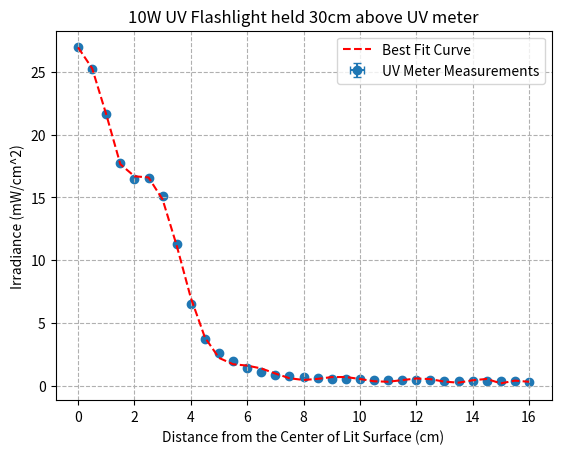

Here is the Python script that generated this plot:
#!/usr/bin/env python
import numpy as np
import matplotlib.pyplot as plt
from scipy.optimize import curve_fit


def fit(order = 2, plotter = False):
    ## Measured Irradiance values
    ## Iradiance value at .4 meters from UV sensor
    # ir = [17.69, 16.38, 14.36, 12.21, 11.68, 12.11, 11.76, 10.64, 8.19, 5.13, 3.50, 2.57, 1.96, 1.56, 1.24, 1.00,
    #        0.86,  0.68,  0.58,  0.49,  0.43,  0.39,  0.36,  0.34, 0.32, 0.31, 0.29, 0.28, 0.28, 0.27, 0.26, 0.25, 0.25]

    # Iradiance value (mW/cm^2) at .3 meters from UV sensor. Trial #2
    ir = [26.96,25.27, 21.61, 17.78, 16.46, 16.57, 15.11, 11.30, 6.53, 3.71, 2.62, 1.93, 1.44, 1.09, 0.89, 0.75, 0.66,
          0.59, 0.55, 0.52, 0.50, 0.48, 0.46, 0.44, 0.43, 0.42, 0.40, 0.39, 0.38, 0.37, 0.35, 0.34, 0.32]

    # Meter positions from the center of the lit surface. stopped at 16cm
    x = np.linspace(0,(len(ir)-1)/2, len(ir))

    # Polyfit for data.
    model = np.poly1d(np.polyfit(x, ir, order))

    # Create a sequence of values to plug in the model
    x_line = np.linspace(0,(len(ir)-1)/2,len(ir))

    # Input of x_line of data
    best_fit = model(x_line)


    if plotter:
        # Plot both original data and best fit. Only plotted data that went up to
        # 10 cm.
        plt.grid(linestyle='--')
        # plt.scatter(x, ir)
        plt.errorbar(x, ir, xerr = 0, yerr = 0, capsize = 3,fmt='o', zorder=1)
        plt.plot(x_line, best_fit, '--', color = 'red',  zorder=2)
        plt.xlabel('Distance from the Center of Lit Surface (cm)')
        plt.ylabel('Irradiance (mW/cm^2)')
        plt.title('10W UV Flashlight held 30cm above UV meter')
        plt.legend(['Best Fit Curve', 'UV Meter Measurements'])
        # plt.savefig("Distance_vs_Irradiance.png", bbox_inches='tight')
        plt.show()

    # This returns a polynomial function that takes single value or an array
    # as an input value. Ex: model(np.array([0,1,2,3]))
    return model

if __name__ == '__main__':
    model = fit(15, plotter = True)
    # print(model)
